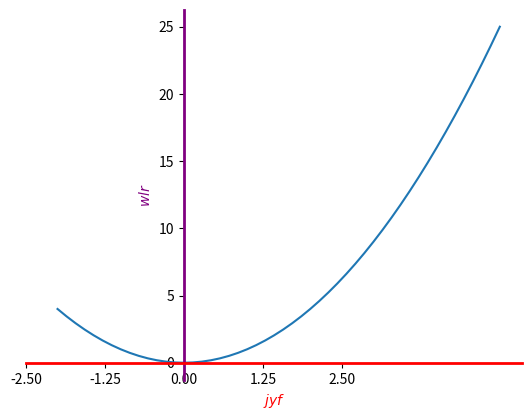
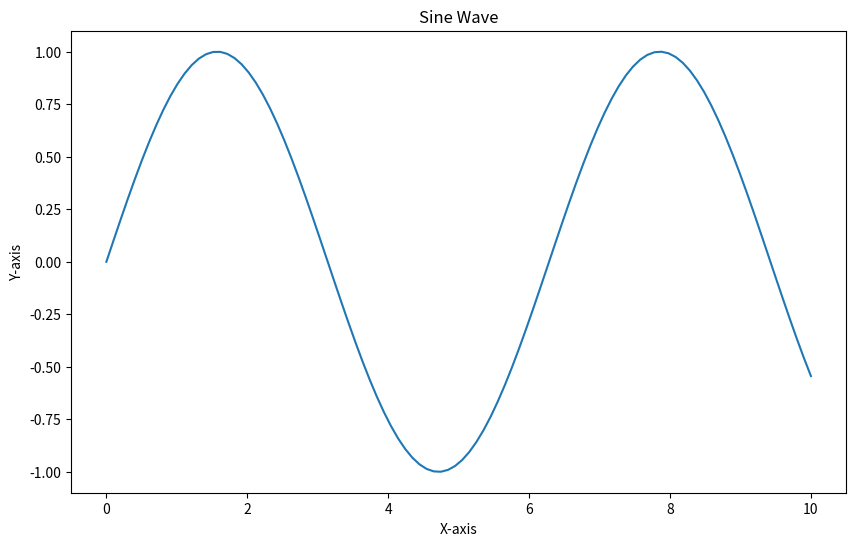

Generate these figures, in order, with matplotlib:
import matplotlib.pyplot as plt
import numpy as np

x=np.linspace(-2,5,50)
y=x**2
plt.figure(1)
plt.plot(x,y)
new_ticks=np.linspace(-2.5,2.5,5)
# print(new_ticks)
plt.xticks(new_ticks)
plt.xlabel('$jyf$',color='red')
plt.ylabel('$wlr$',color='purple')
ax=plt.gca()
ax.spines['top'].set_color('none')
ax.spines['right'].set_color('none')
ax.spines['left'].set_color('purple')
ax.spines['bottom'].set_color('red')
ax.xaxis.set_ticks_position('bottom')
ax.yaxis.set_ticks_position('left')
ax.spines['bottom'].set_position(('data',0))
ax.spines['left'].set_position(('data',0))
# ax.spines['left'].set_linewidth(20)
for spine in ax.spines.values():
    spine.set_linewidth(2)
    # spine.set_capstyle('butt')
plt.show()

# import matplotlib.pyplot as plt
# import numpy as np

# 创建一个图形窗口
plt.figure(2,figsize=(10, 6))

# 生成一些数据
x = np.linspace(0, 10, 100)
y = np.sin(x)

# 在图形中绘制数据
plt.plot(x, y)

# 设置标题和标签
plt.title('Sine Wave')
plt.xlabel('X-axis')
plt.ylabel('Y-axis')

# 显示图形
plt.show()